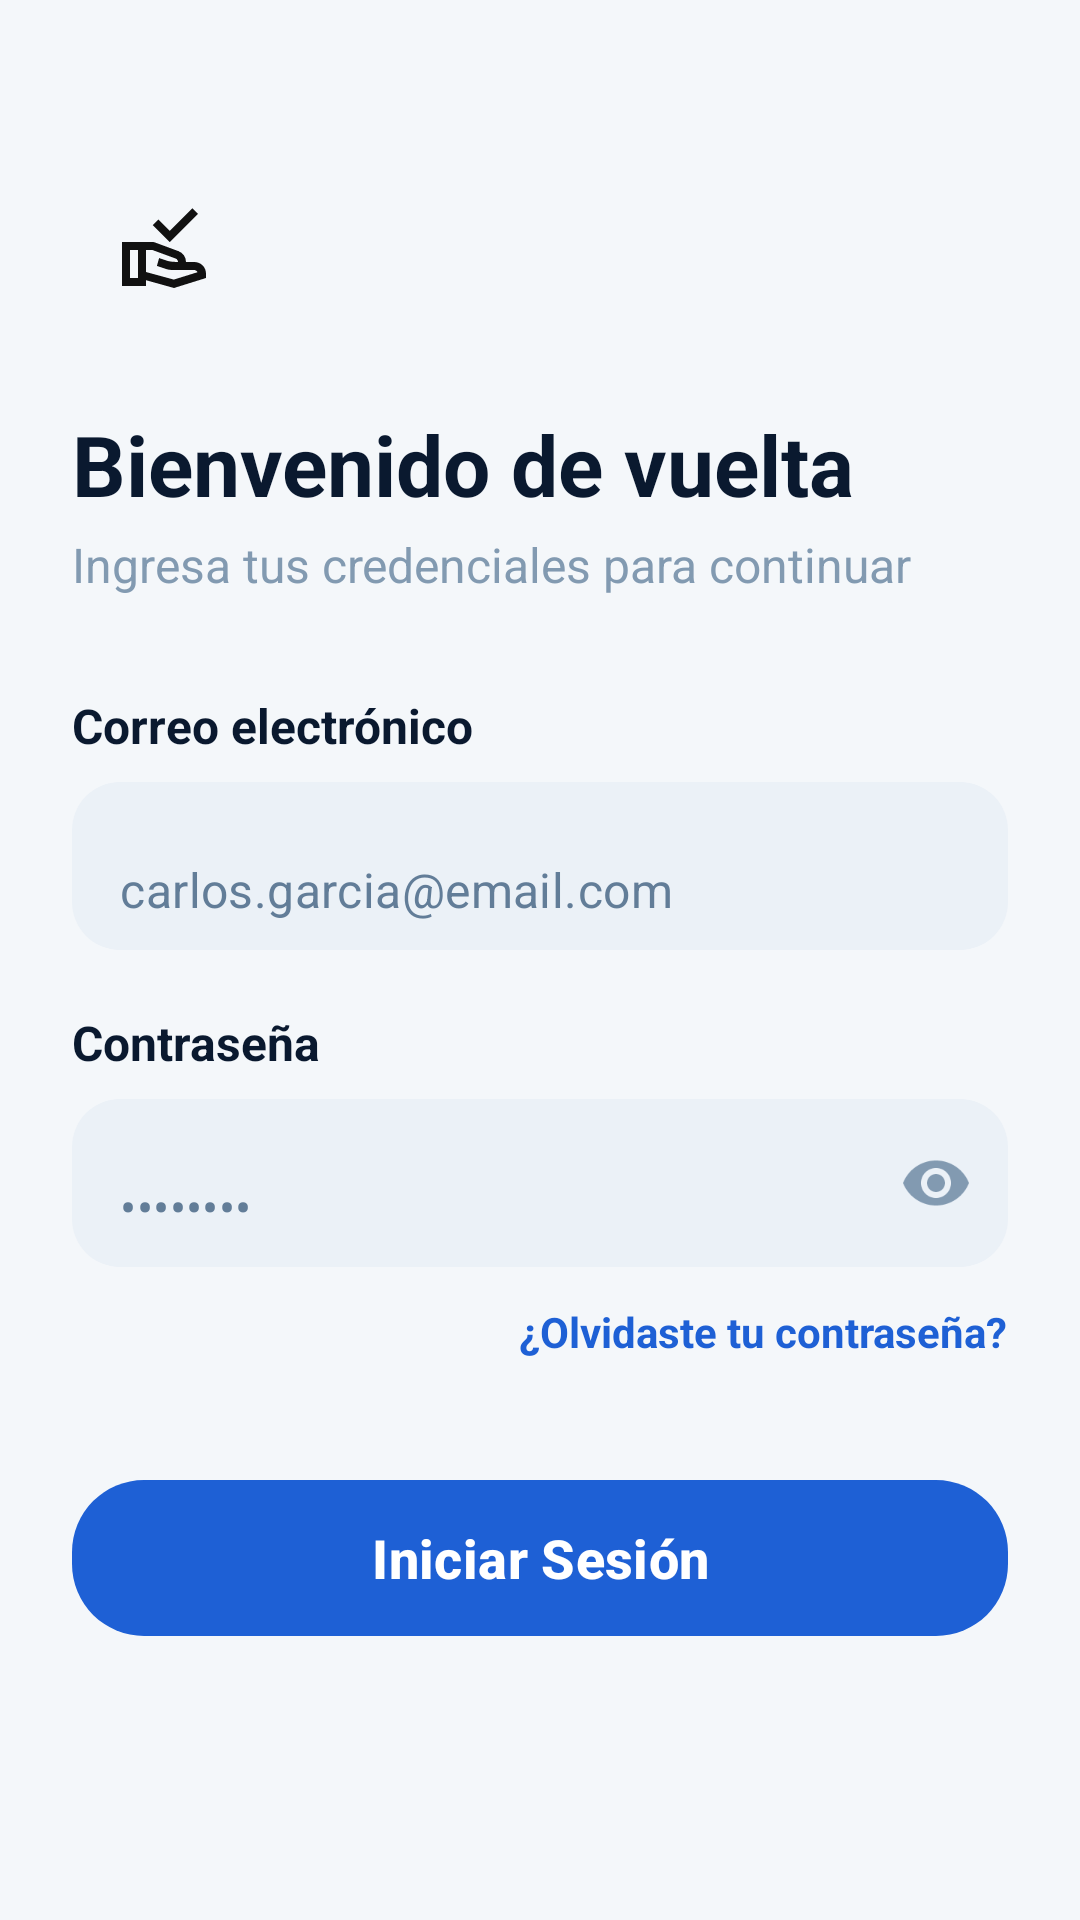

Write the Android layout XML for this screen, with the resource values it uses.
<!-- AndroidManifest.xml: application theme Theme.SDMD -->
<!-- res/layout/activity_login.xml -->
<?xml version="1.0" encoding="utf-8"?>
<androidx.constraintlayout.widget.ConstraintLayout
    xmlns:android="http://schemas.android.com/apk/res/android"
    xmlns:app="http://schemas.android.com/apk/res-auto"
    xmlns:tools="http://schemas.android.com/tools"
    android:layout_width="match_parent"
    android:layout_height="match_parent"
    android:background="#F4F7FA"
    android:padding="24dp">

    <ImageView
        android:id="@+id/imgLogoSmall"
        android:layout_width="60dp"
        android:layout_height="60dp"
        android:layout_marginTop="28dp"
        android:padding="14dp"
        android:src="@drawable/ic_entrega_dark"
        app:iconTint="#1E60D5"
        app:layout_constraintStart_toStartOf="parent"
        app:layout_constraintTop_toTopOf="parent" />

    <TextView
        android:id="@+id/txtWelcomeTitle"
        android:layout_width="wrap_content"
        android:layout_height="wrap_content"
        android:layout_marginTop="24dp"
        android:text="Bienvenido de vuelta"
        android:textColor="#0A192F"
        android:textSize="28sp"
        android:textStyle="bold"
        app:layout_constraintStart_toStartOf="parent"
        app:layout_constraintTop_toBottomOf="@id/imgLogoSmall" />

    <TextView
        android:id="@+id/txtWelcomeSubtitle"
        android:layout_width="wrap_content"
        android:layout_height="wrap_content"
        android:layout_marginTop="4dp"
        android:text="Ingresa tus credenciales para continuar"
        android:textColor="#829AB1"
        android:textSize="16sp"
        app:layout_constraintStart_toStartOf="parent"
        app:layout_constraintTop_toBottomOf="@id/txtWelcomeTitle" />

    <TextView
        android:id="@+id/lblEmail"
        android:layout_width="wrap_content"
        android:layout_height="wrap_content"
        android:layout_marginTop="32dp"
        android:text="Correo electrónico"
        android:textColor="#0A192F"
        android:textSize="16sp"
        android:textStyle="bold"
        app:layout_constraintStart_toStartOf="parent"
        app:layout_constraintTop_toBottomOf="@id/txtWelcomeSubtitle" />

    <com.google.android.material.textfield.TextInputLayout
        android:id="@+id/tilEmail"
        style="@style/Widget.MaterialComponents.TextInputLayout.FilledBox.Dense"
        android:layout_width="match_parent"
        android:layout_height="wrap_content"
        android:layout_marginTop="8dp"
        app:boxBackgroundColor="#EBF1F7"
        app:boxCornerRadiusBottomEnd="16dp"
        app:boxCornerRadiusBottomStart="16dp"
        app:boxCornerRadiusTopEnd="16dp"
        app:boxCornerRadiusTopStart="16dp"
        app:boxStrokeWidth="0dp"
        app:boxStrokeWidthFocused="0dp"
        app:hintEnabled="false"
        app:startIconTint="#829AB1"
        app:layout_constraintTop_toBottomOf="@id/lblEmail">

        <com.google.android.material.textfield.TextInputEditText
            android:id="@+id/etEmail"
            android:layout_width="match_parent"
            android:layout_height="56dp"
            android:hint="carlos.garcia@email.com"
            android:inputType="textEmailAddress"
            android:textColor="#0A192F"
            android:textColorHint="#627D98"
            android:textSize="16sp" />
    </com.google.android.material.textfield.TextInputLayout>

    <TextView
        android:id="@+id/lblPassword"
        android:layout_width="wrap_content"
        android:layout_height="wrap_content"
        android:layout_marginTop="20dp"
        android:text="Contraseña"
        android:textColor="#0A192F"
        android:textSize="16sp"
        android:textStyle="bold"
        app:layout_constraintStart_toStartOf="parent"
        app:layout_constraintTop_toBottomOf="@id/tilEmail" />

    <com.google.android.material.textfield.TextInputLayout
        android:id="@+id/tilPassword"
        style="@style/Widget.MaterialComponents.TextInputLayout.FilledBox.Dense"
        android:layout_width="match_parent"
        android:layout_height="wrap_content"
        android:layout_marginTop="8dp"
        app:boxBackgroundColor="#EBF1F7"
        app:boxCornerRadiusBottomEnd="16dp"
        app:boxCornerRadiusBottomStart="16dp"
        app:boxCornerRadiusTopEnd="16dp"
        app:boxCornerRadiusTopStart="16dp"
        app:boxStrokeWidth="0dp"
        app:boxStrokeWidthFocused="0dp"
        app:hintEnabled="false"
        app:passwordToggleEnabled="true"
        app:passwordToggleTint="#829AB1"
        app:startIconTint="#829AB1"
        app:layout_constraintTop_toBottomOf="@id/lblPassword">

        <com.google.android.material.textfield.TextInputEditText
            android:id="@+id/etPassword"
            android:layout_width="match_parent"
            android:layout_height="56dp"
            android:hint="••••••••"
            android:inputType="textPassword"
            android:textColor="#0A192F"
            android:textColorHint="#627D98"
            android:textSize="16sp" />
    </com.google.android.material.textfield.TextInputLayout>

    <TextView
        android:id="@+id/txtForgotPassword"
        android:layout_width="wrap_content"
        android:layout_height="wrap_content"
        android:layout_marginTop="12dp"
        android:text="¿Olvidaste tu contraseña?"
        android:textColor="#1E60D5"
        android:textSize="14sp"
        android:textStyle="bold"
        app:layout_constraintEnd_toEndOf="parent"
        app:layout_constraintTop_toBottomOf="@id/tilPassword" />

    <com.google.android.material.button.MaterialButton
        android:id="@+id/btnSubmitLogin"
        android:layout_width="match_parent"
        android:layout_height="60dp"
        android:layout_marginTop="36dp"
        android:text="Iniciar Sesión"
        android:textColor="#FFFFFF"
        android:textSize="18sp"
        android:textStyle="bold"
        android:textAllCaps="false"
        app:backgroundTint="#1E60D5"
        app:cornerRadius="24dp"
        app:layout_constraintTop_toBottomOf="@id/txtForgotPassword" />

    <LinearLayout
        android:layout_width="wrap_content"
        android:layout_height="wrap_content"
        android:layout_marginBottom="16dp"
        android:orientation="horizontal"
        app:layout_constraintBottom_toBottomOf="parent"
        app:layout_constraintEnd_toEndOf="parent"
        app:layout_constraintStart_toStartOf="parent">

    </LinearLayout>

</androidx.constraintlayout.widget.ConstraintLayout>
<!-- resources referenced by this layout -->
<resources>
  <!-- drawable ic_entrega_dark (drawable) -->
  <vector xmlns:android="http://schemas.android.com/apk/res/android" android:height="24dp" android:tint="#111111" android:viewportHeight="960" android:viewportWidth="960" android:width="24dp">
        
      <path android:fillColor="@android:color/white" android:pathData="M557,442L387,272L444,216L557,329L784,103L840,159L557,442ZM320,740L598,816L836,742Q831,733 821.5,726.5Q812,720 800,720L598,720Q571,720 555,718Q539,716 522,710L429,679L451,601L532,628Q549,633 572,636Q595,639 640,640L640,640Q640,640 640,640Q640,640 640,640Q640,629 633.5,619Q627,609 618,606L384,520Q384,520 384,520Q384,520 384,520L320,520L320,740ZM80,880L80,440L384,440Q391,440 398,441.5Q405,443 411,445L646,532Q679,544 699.5,574Q720,604 720,640L800,640Q850,640 885,673Q920,706 920,760L920,800L600,900L320,822L320,822L320,880L80,880ZM160,800L240,800L240,520L160,520L160,800Z"/>
      
  </vector>
  <style name="Theme.SDMD" parent="Base.Theme.SDMD" />
  <style name="Base.Theme.SDMD" parent="Theme.Material3.DayNight.NoActionBar">
          
          
      </style>
</resources>
